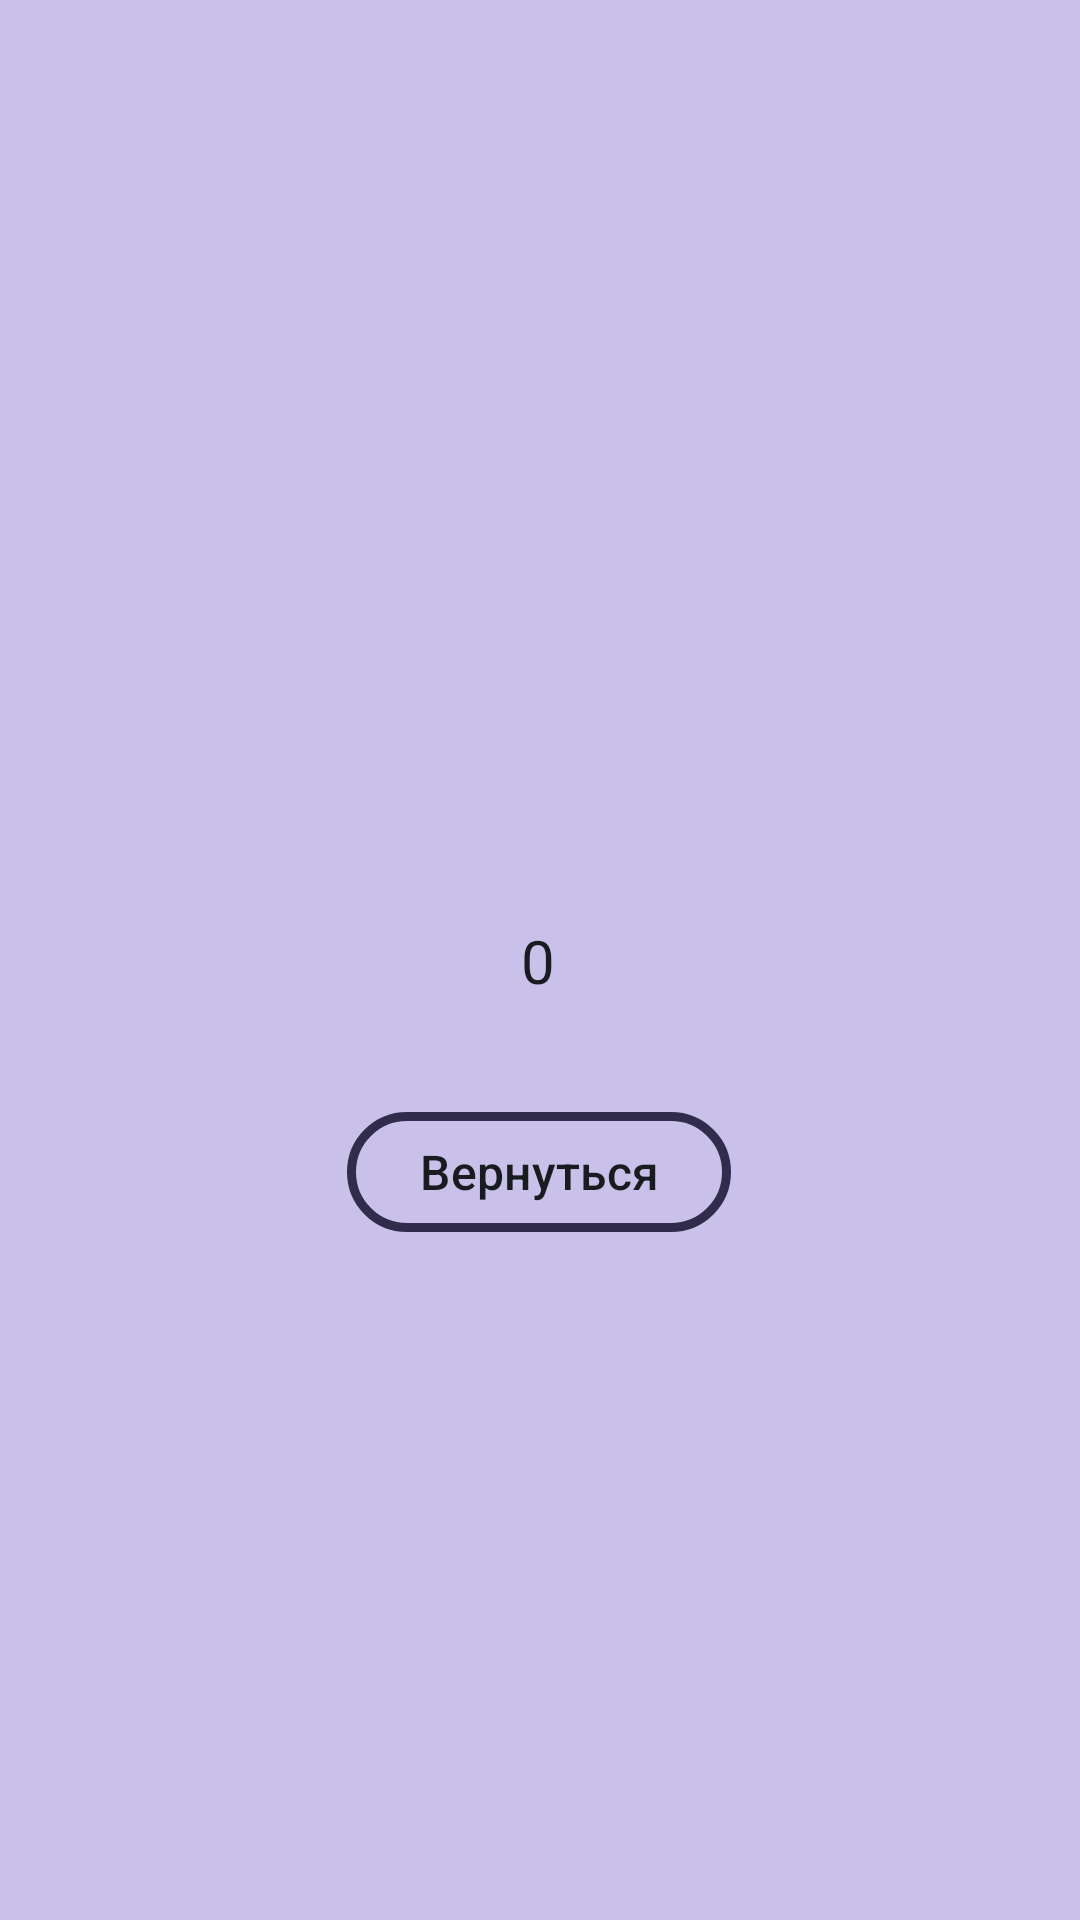

This screen was rendered from an Android layout file. Write that file and the resources it references.
<!-- AndroidManifest.xml: application theme Theme.Laba1 -->
<!-- res/layout/activity_result.xml -->
<?xml version="1.0" encoding="utf-8"?>
<androidx.constraintlayout.widget.ConstraintLayout xmlns:android="http://schemas.android.com/apk/res/android"
    xmlns:app="http://schemas.android.com/apk/res-auto"
    xmlns:tools="http://schemas.android.com/tools"
    android:layout_width="match_parent"
    android:layout_height="match_parent"
    android:background="@color/light_purple"
    tools:context=".second_act.ResultActivity">

    <TextView
        android:id="@+id/textViewResult"
        android:layout_width="wrap_content"
        android:layout_height="wrap_content"
        android:text="@string/zero"
        android:textColor="@color/black"
        android:textSize="20sp"
        app:layout_constraintBottom_toBottomOf="parent"
        app:layout_constraintEnd_toEndOf="parent"
        app:layout_constraintHorizontal_bias="0.498"
        app:layout_constraintStart_toStartOf="parent"
        app:layout_constraintTop_toTopOf="parent" />

    <com.google.android.material.button.MaterialButton
        android:id="@+id/button3"
        android:layout_width="wrap_content"
        android:layout_height="wrap_content"
        android:backgroundTint="@color/light_purple"
        android:onClick="onClickGoMainAct"
        android:text="@string/return_page"
        android:textColor="@color/black"
        android:textSize="16sp"
        app:layout_constraintBottom_toBottomOf="parent"
        app:layout_constraintEnd_toEndOf="parent"
        app:layout_constraintHorizontal_bias="0.498"
        app:layout_constraintStart_toStartOf="parent"
        app:layout_constraintTop_toBottomOf="@+id/textViewResult"
        app:layout_constraintVertical_bias="0.128"
        app:strokeColor="@color/dark_purple"
        app:strokeWidth="3dp" />

</androidx.constraintlayout.widget.ConstraintLayout>
<!-- resources referenced by this layout -->
<resources>
  <color name="black">#191C1E</color>
  <color name="dark_purple">#322C4C</color>
  <color name="light_purple">#CAC1EA</color>
  <string name="return_page">Вернуться</string>
  <string name="zero">0</string>
  <style name="Theme.Laba1" parent="Base.Theme.Laba1" />
  <style name="Base.Theme.Laba1" parent="Theme.Material3.DayNight.NoActionBar">
      </style>
</resources>
